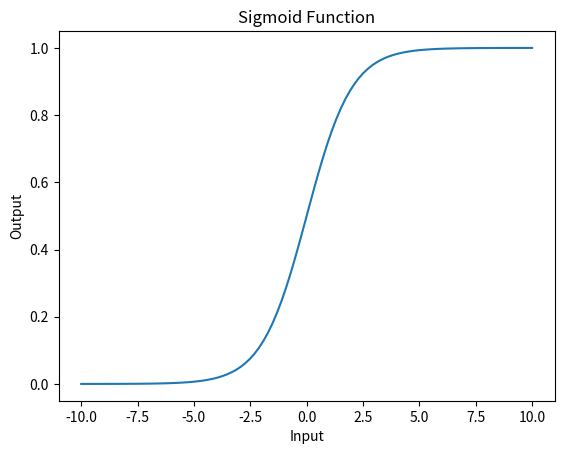

This chart was generated by the following Python code:
import numpy as np
import matplotlib.pyplot as plt

input = np.linspace(-10,10,100)

def sigmoid(X):
    val = 1/(1+np.exp(-X))
    return val

output = sigmoid(input)
plt.plot(input, output)
plt.xlabel("Input")
plt.ylabel("Output")
plt.title("Sigmoid Function")